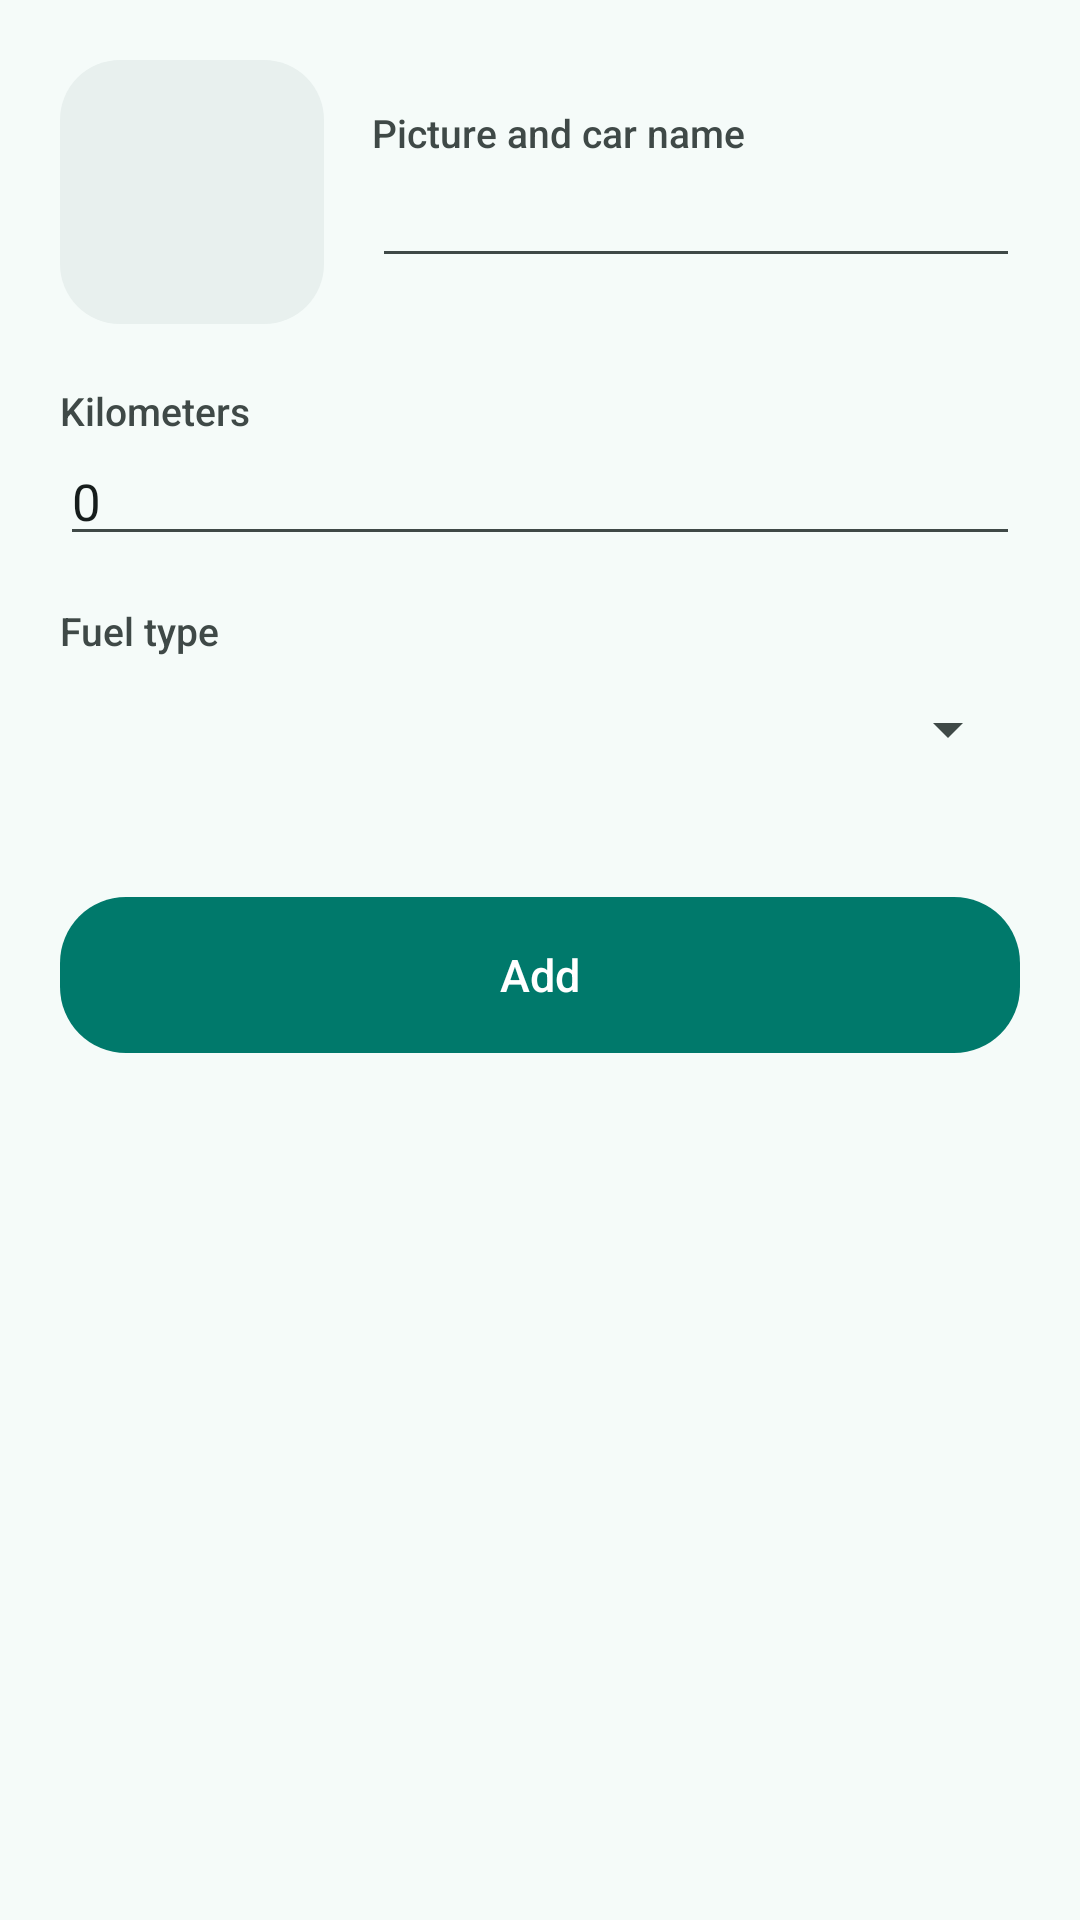

Reconstruct the res/layout file that produces this screen, plus the resources it refers to.
<!-- AndroidManifest.xml: application theme Theme.ConsoBox -->
<!-- res/layout/ajouter.xml -->
<?xml version="1.0" encoding="utf-8"?>
<ScrollView xmlns:android="http://schemas.android.com/apk/res/android"
    android:layout_width="match_parent"
    android:layout_height="match_parent"
    android:fillViewport="true">

    <LinearLayout
        android:layout_width="match_parent"
        android:layout_height="wrap_content"
        android:orientation="vertical"
        android:padding="20dp">

        
        <LinearLayout
            android:layout_width="match_parent"
            android:layout_height="wrap_content"
            android:gravity="center_vertical"
            android:orientation="horizontal">

            <ImageButton
                android:id="@id/ajouter_photo"
                android:layout_width="88dp"
                android:layout_height="88dp"
                android:layout_marginRight="16dp"
                android:background="@drawable/cb_card"
                android:contentDescription="Photo"
                android:padding="8dp"
                android:scaleType="fitCenter" />

            <LinearLayout
                android:layout_width="0dp"
                android:layout_height="wrap_content"
                android:layout_weight="1"
                android:orientation="vertical">

                <TextView
                    android:layout_width="wrap_content"
                    android:layout_height="wrap_content"
                    android:text="@string/nomvehicule"
                    android:textAppearance="@style/TextAppearance.ConsoBox.Label" />

                <EditText
                    android:id="@id/ajouter_nom"
                    android:layout_width="match_parent"
                    android:layout_height="wrap_content"
                    android:inputType="textCapWords"
                    android:textSize="17sp" />
            </LinearLayout>
        </LinearLayout>

        <TextView
            android:layout_width="wrap_content"
            android:layout_height="wrap_content"
            android:layout_marginTop="20dp"
            android:text="@string/kilometrage"
            android:textAppearance="@style/TextAppearance.ConsoBox.Label" />

        <EditText
            android:id="@id/ajouter_km"
            android:layout_width="match_parent"
            android:layout_height="wrap_content"
            android:inputType="number"
            android:text="0"
            android:textSize="17sp" />

        
        <LinearLayout
            android:layout_width="match_parent"
            android:layout_height="wrap_content"
            android:layout_marginTop="16dp"
            android:orientation="horizontal"
            android:visibility="gone">

            <LinearLayout
                android:layout_width="0dp"
                android:layout_height="wrap_content"
                android:layout_marginRight="16dp"
                android:layout_weight="1"
                android:orientation="vertical">

                <TextView
                    android:layout_width="wrap_content"
                    android:layout_height="wrap_content"
                    android:text="@string/chevaux"
                    android:textAppearance="@style/TextAppearance.ConsoBox.Label" />

                <EditText
                    android:id="@id/ajouter_cv"
                    android:layout_width="match_parent"
                    android:layout_height="wrap_content"
                    android:inputType="number"
                    android:text="0"
                    android:textSize="17sp" />
            </LinearLayout>

            <LinearLayout
                android:layout_width="0dp"
                android:layout_height="wrap_content"
                android:layout_weight="1"
                android:orientation="vertical">

                <TextView
                    android:layout_width="wrap_content"
                    android:layout_height="wrap_content"
                    android:text="@string/chevauxfiscaux"
                    android:textAppearance="@style/TextAppearance.ConsoBox.Label" />

                <EditText
                    android:id="@id/ajouter_cvf"
                    android:layout_width="match_parent"
                    android:layout_height="wrap_content"
                    android:inputType="number"
                    android:text="0"
                    android:textSize="17sp" />
            </LinearLayout>
        </LinearLayout>

        <TextView
            android:layout_width="wrap_content"
            android:layout_height="wrap_content"
            android:layout_marginTop="16dp"
            android:text="@string/carburant_type"
            android:textAppearance="@style/TextAppearance.ConsoBox.Label" />

        <Spinner
            android:id="@id/ajouter_type"
            android:layout_width="match_parent"
            android:layout_height="48dp" />

        <Button
            android:id="@id/ajouter_ok"
            android:layout_width="match_parent"
            android:layout_height="wrap_content"
            android:layout_marginTop="32dp"
            android:minHeight="52dp"
            android:text="@string/ajouter" />
    </LinearLayout>
</ScrollView>
<!-- resources referenced by this layout -->
<resources>
  <!-- drawable cb_card (drawable) -->
  <?xml version="1.0" encoding="utf-8"?>
  <ripple xmlns:android="http://schemas.android.com/apk/res/android" android:color="?android:attr/colorControlHighlight">
      <item>
          <shape android:shape="rectangle">
              <corners android:radius="20dp"/>
              <solid android:color="@color/cb_surface_container"/>
          </shape>
      </item>
      <item android:id="@android:id/mask">
          <shape android:shape="rectangle">
              <corners android:radius="20dp"/>
              <solid android:color="#FFFFFFFF"/>
          </shape>
      </item>
  </ripple>
  <string name="ajouter">Add</string>
  <string name="carburant_type">Fuel type</string>
  <string name="chevaux">Horsepower</string>
  <string name="chevauxfiscaux">Fiscal horsepower</string>
  <string name="kilometrage">Kilometers</string>
  <string name="nomvehicule">Picture and car name</string>
  <style name="TextAppearance.ConsoBox.Label" parent="@android:style/TextAppearance.Material.Caption">
          <item name="android:textColor">@color/cb_on_surface_variant</item>
          <item name="android:textSize">13sp</item>
          <item name="android:fontFamily">sans-serif-medium</item>
      </style>
  <style name="Theme.ConsoBox" parent="@style/Theme.ConsoBox.Base" />
  <color name="cb_surface_container">#E8F0EE</color>
  <color name="cb_on_surface_variant">#3F4947</color>
  <style name="Theme.ConsoBox.Platform" parent="@android:style/Theme.Material.Light.DarkActionBar" />
  <color name="cb_toolbar">#00796B</color>
  <color name="cb_statusbar">#00695C</color>
  <color name="cb_primary">#00796B</color>
  <color name="cb_background">#F5FBF9</color>
  <color name="cb_on_surface">#161D1C</color>
  <!-- drawable cb_divider (drawable) -->
  <?xml version="1.0" encoding="utf-8"?>
  <inset xmlns:android="http://schemas.android.com/apk/res/android" android:insetLeft="16dp" android:insetRight="16dp">
      <shape android:shape="rectangle">
          <size android:height="1dp"/>
          <solid android:color="@color/cb_outline"/>
      </shape>
  </inset>
  <style name="Theme.ConsoBox.Dialog" parent="@style/Theme.ConsoBox.Dialog.Base" />
  <style name="Theme.ConsoBox.Alert" parent="@style/Theme.ConsoBox.Platform.Alert">
          <item name="android:colorAccent">@color/cb_primary</item>
          <item name="android:colorPrimary">@color/cb_primary</item>
          <item name="android:colorControlActivated">@color/cb_primary</item>
          <item name="android:textColorPrimary">@color/cb_on_surface</item>
          <item name="android:windowBackground">@drawable/cb_dialog_bg</item>
      </style>
  <style name="Widget.ConsoBox.ActionBar" parent="@android:style/Widget.Material.ActionBar.Solid">
          <item name="android:background">@color/cb_toolbar</item>
          <item name="android:elevation">0dp</item>
      </style>
  <color name="cb_outline">#BEC9C6</color>
  <color name="cb_on_primary">#FFFFFF</color>
  <style name="Theme.ConsoBox.Platform.Alert" parent="@android:style/Theme.Material.Light.Dialog.Alert" />
  <!-- drawable cb_dialog_bg (drawable) -->
  <?xml version="1.0" encoding="utf-8"?>
  <inset xmlns:android="http://schemas.android.com/apk/res/android" android:insetLeft="20dp" android:insetRight="20dp" android:insetTop="24dp" android:insetBottom="24dp">
      <shape android:shape="rectangle">
          <corners android:radius="28dp"/>
          <solid android:color="@color/cb_surface"/>
      </shape>
  </inset>
  <style name="Theme.ConsoBox.Platform.Dialog" parent="@android:style/Theme.Material.Light.Dialog" />
  <color name="cb_surface">#FFFFFF</color>
</resources>
